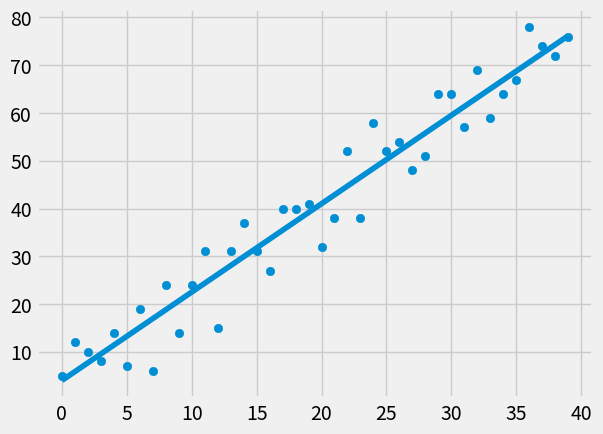

The matplotlib source for this figure:
# https://www.youtube.com/watch?v=Kpxwl2u-Wgk

from statistics import mean
import numpy as np
import matplotlib.pyplot as plt
from matplotlib import style
import random

style.use('fivethirtyeight')

xs = np.array([1,2,3,4,5,6], dtype=np.float64)
ys = np.array([5,4,6,5,6,7], dtype=np.float64)

def create_dataset(hm, variance, step=2, correlation=False):
	val = 1
	ys = []
	for i in range(hm):
		y = val + random.randrange(-variance, variance)
		ys.append(y)
		if correlation and correlation == 'pos':
			val+=step
		elif correlation and correlation == 'neg':
			val-=step
	xs = [i for i in range(len(ys))]
	return np.array(xs, dtype=np.float64), np.array(ys, dtype=np.float64)

def best_fit_slope_and_intercept(xs,ys):
	m = (((mean(xs) * mean(ys)) - mean(xs*ys)) / 
		((mean(xs)**2) - mean(xs**2)))
	b = mean(ys) - m*mean(xs)
	return m, b

def squared_error(ys_orig, ys_line):
	return sum((ys_line-ys_orig)**2)

def coefficient_of_determination(ys_orig,ys_line):
	y_mean_line = [mean(ys_orig) for y in ys_orig]
	sqaured_error_regr = squared_error(ys_orig,ys_line)
	squared_error_y_mean = squared_error(ys_orig,y_mean_line)
	return 1 - (sqaured_error_regr/squared_error_y_mean)

# Negative correlation
# xs, ys = create_dataset(40, 10, 2, correlation='neg')

# Positive correlation
xs, ys = create_dataset(40, 10, 2, correlation='pos')

# No correlation
# xs, ys = create_dataset(40, 10, 2, correlation=False)

m, b = best_fit_slope_and_intercept(xs,ys)

regression_line = [(m*x)+b for x in xs]

predict_x = 8
predict_y = (m*predict_x) + b

r_squared = coefficient_of_determination(ys, regression_line)
print(r_squared)

plt.scatter(xs,ys)
# plt.scatter(predict_x,predict_y, s=100, color='g')
plt.plot(xs, regression_line)
plt.show()
